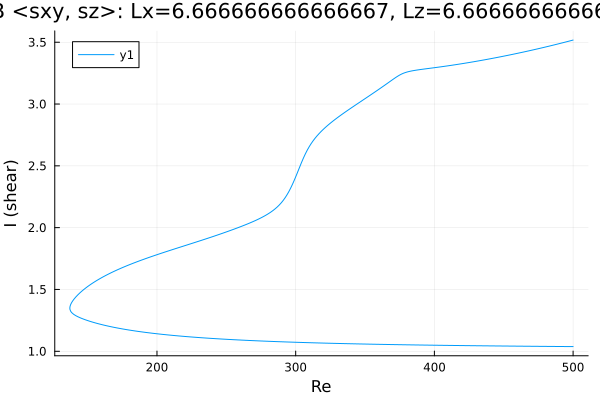

Values plotted in this chart, from the file beside it:
Re, shear
500.0, 3.518
499.7, 3.517
498.3, 3.513
496.9, 3.509
495.5, 3.504
494.1, 3.5
492.7, 3.496
491.3, 3.492
489.8, 3.488
488.4, 3.484
487, 3.48
485.6, 3.476
484.2, 3.473
482.8, 3.469
481.4, 3.465
479.9, 3.461
478.5, 3.457
477.1, 3.454
475.7, 3.45
474.3, 3.446
472.9, 3.442
471.5, 3.439
470, 3.435
468.6, 3.432
467.2, 3.428
465.8, 3.425
464.4, 3.421
463, 3.418
461.6, 3.414
460.2, 3.411
458.7, 3.408
457.3, 3.404
455.9, 3.401
454.5, 3.398
453.1, 3.394
451.7, 3.391
450.3, 3.388
449.3, 3.386
448.1, 3.383
446.6, 3.38
445.2, 3.377
443.8, 3.374
442.4, 3.371
441, 3.368
439.6, 3.365
438.2, 3.362
436.7, 3.359
435.3, 3.356
433.9, 3.353
432.5, 3.35
431.1, 3.348
429.7, 3.345
428.3, 3.342
426.8, 3.339
425.4, 3.337
424, 3.334
422.6, 3.331
421.2, 3.329
419.8, 3.326
418.4, 3.324
... 525 more rows
